Run: headless pygame with SDL's dummy video driver; simulated clock (each Clock.tick advances the game by its frame time, no real sleeping); random seed 0; keys injected as events and as key.get_pressed() state; mouse plan: one left click at the window centre at the start of phase 2, then a move to the lower-right quarter at the start of phase 3.
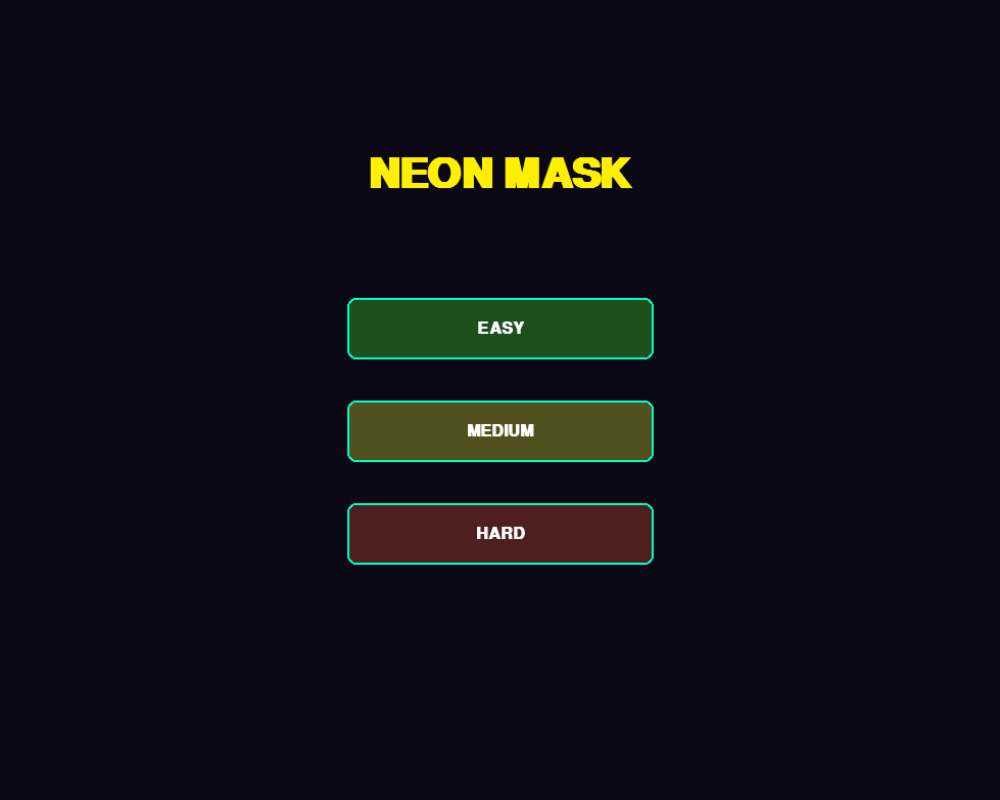
Frame 1 of 4 · flips 1–60 · no input
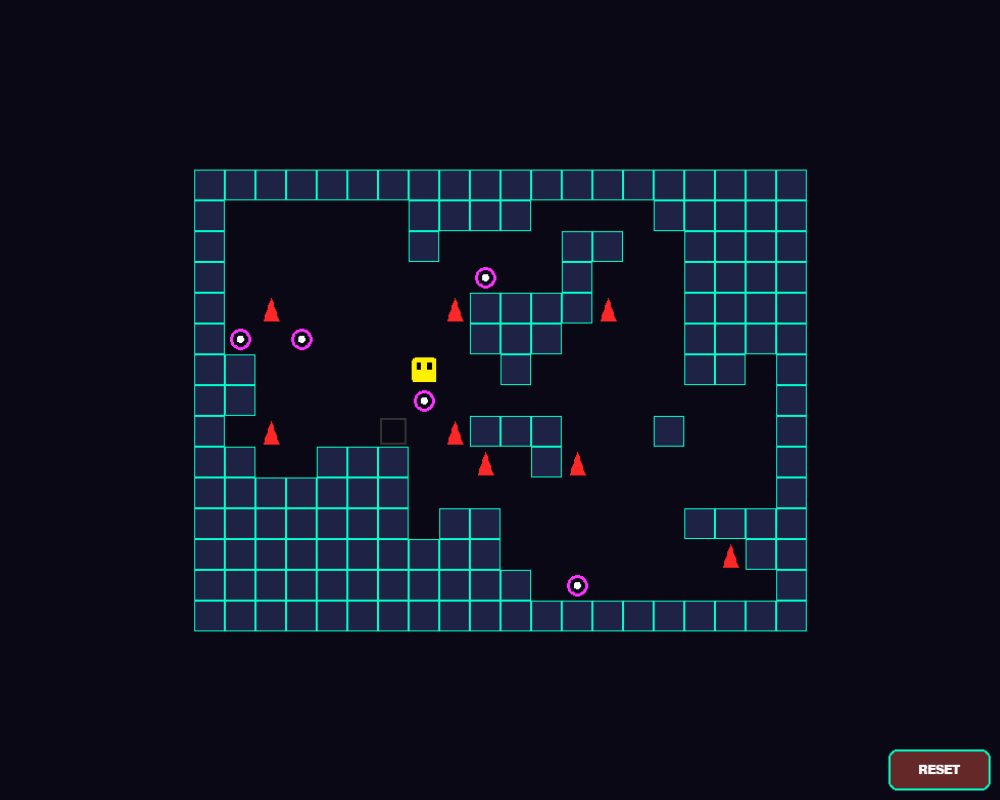
Frame 2 of 4 · flips 61–180 · clicked the window centre · tapped SPACE, RETURN · held RIGHT (→), D
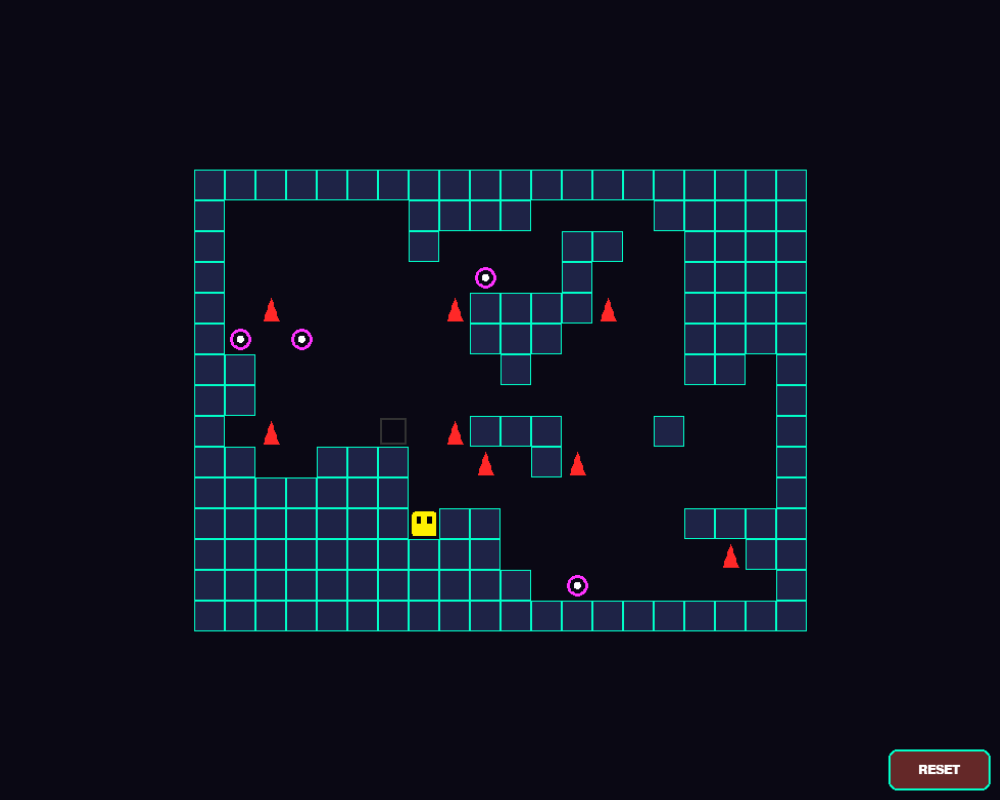
Frame 3 of 4 · flips 181–300 · moved the mouse to the lower-right quarter · held DOWN (↓), S
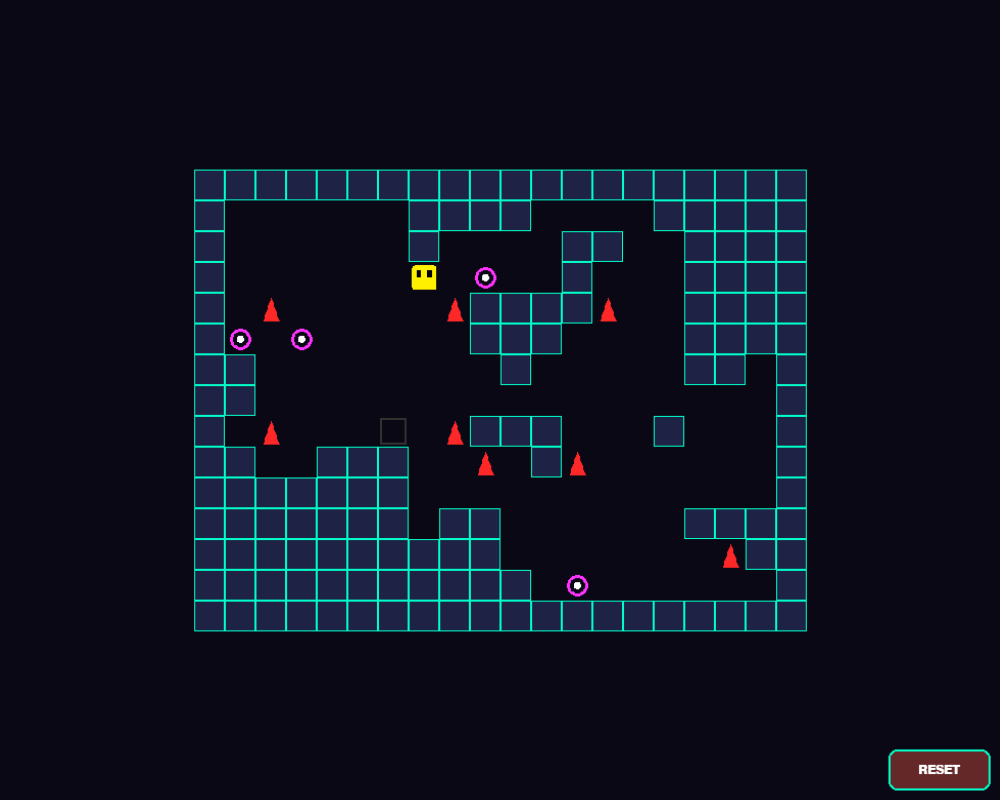
Frame 4 of 4 · flips 301–420 · held LEFT (←), A, UP (↑), W

The pygame program that drew these frames:

import pygame
import random
from collections import deque

# Initialize
pygame.init()
SCREEN_WIDTH, SCREEN_HEIGHT = 1000, 800
FPS = 60
SLIDE_SPEED = 25

# Palette
C_BG = (10, 8, 20)
C_WALL = (30, 35, 70)
C_WALL_EDGE = (0, 255, 200)
C_MASK = (255, 240, 0)
C_STAR = (255, 50, 255)
C_SPIKE = (255, 40, 40)

screen = pygame.display.set_mode((SCREEN_WIDTH, SCREEN_HEIGHT))
raw_surf = pygame.Surface((SCREEN_WIDTH, SCREEN_HEIGHT))
clock = pygame.time.Clock()
f_l = pygame.font.SysFont("monospace", 60, bold=True)
f_s = pygame.font.SysFont("monospace", 24, bold=True)
f_xs = pygame.font.SysFont("monospace", 18, bold=True)

def create_spritesheet():
    sheet = pygame.Surface((200, 40), pygame.SRCALPHA)
    pygame.draw.rect(sheet, C_MASK, (4, 4, 32, 32), border_radius=4)
    pygame.draw.rect(sheet, (0,0,0), (10, 10, 6, 10))
    pygame.draw.rect(sheet, (0,0,0), (24, 10, 6, 10))
    pygame.draw.polygon(sheet, C_SPIKE, [(50, 36), (60, 6), (70, 36)])
    pygame.draw.circle(sheet, C_STAR, (100, 20), 14, 4)
    pygame.draw.circle(sheet, (255, 255, 255), (100, 20), 5)
    return sheet

SPRITES = create_spritesheet()

# --- MOVEMENT & SOLVER ---

def get_stop_point(grid, x, y, dx, dy, w, h):
    cx, cy = x, y
    while True:
        nx, ny = cx + dx, cy + dy
        if 0 <= nx < w and 0 <= ny < h and grid[ny][nx] == 0:
            cx, cy = nx, ny
        else:
            return cx, cy

def is_solvable(grid, start, stars, goal, spikes, w, h):
    star_targets = [tuple(s) for s in stars]
    target_mask = (1 << len(stars)) - 1
    queue = deque([(start[0], start[1], 0)])
    visited = {(start[0], start[1], 0)}
    limit = 0
    while queue:
        cx, cy, mask = queue.popleft()
        limit += 1
        if limit > 3000: return False 
        if (cx, cy) == tuple(goal) and mask == target_mask: return True
        for dx, dy in [(0,1), (0,-1), (1,0), (-1,0)]:
            tx, ty, new_mask, hit_spike = cx, cy, mask, False
            while True:
                nx, ny = tx + dx, ty + dy
                if 0 <= nx < w and 0 <= ny < h and grid[ny][nx] == 0:
                    tx, ty = nx, ny
                    if (tx, ty) in spikes: hit_spike = True; break
                    if (tx, ty) in star_targets: new_mask |= (1 << star_targets.index((tx, ty)))
                else: break
            if not hit_spike and (tx, ty, new_mask) not in visited:
                visited.add((tx, ty, new_mask)); queue.append((tx, ty, new_mask))
    return False

# --- DUAL ALGORITHM GENERATOR ---
def generate_level(diff):
    sizes = {"Easy": (12, 10), "Medium": (20, 15), "Hard": (40, 30)}
    # Increased star counts for Hard
    counts = {"Easy": 3, "Medium": 5, "Hard": 12}
    W, H = sizes[diff]
    
    while True:
        pygame.event.pump()
        grid = [[1 for _ in range(W)] for _ in range(H)]
        
        if diff == "Hard":
            # Backbone Algorithm for Speed + High Star count
            curr_x, curr_y = random.randint(2, W-3), random.randint(2, H-3)
            ps, nodes = [curr_x, curr_y], []
            for _ in range(counts[diff] + 1):
                tx, ty = random.randint(1, W-2), random.randint(1, H-2)
                for x in range(min(curr_x, tx), max(curr_x, tx) + 1): grid[curr_y][x] = 0
                curr_x = tx
                for y in range(min(curr_y, ty), max(curr_y, ty) + 1): grid[y][curr_x] = 0
                curr_y = ty
                nodes.append([curr_x, curr_y])
            gl, stars = nodes.pop(), nodes[:counts[diff]]
            # Add noise for visual complexity
            for _ in range(int(W*H*0.1)): grid[random.randint(1, H-2)][random.randint(1, W-2)] = 0
        else:
            # Original Random Walk for Easy/Medium (Balanced)
            cx, cy = W//2, H//2
            for _ in range(W*H*2):
                grid[cy][cx] = 0
                d = random.choice([(0,1), (0,-1), (1,0), (-1,0)])
                cx, cy = max(1, min(W-2, cx+d[0])), max(1, min(H-2, cy+d[1]))
            ps, gl = [random.randint(1, W-2), random.randint(1, H-2)], [random.randint(1, W-2), random.randint(1, H-2)]
            if grid[ps[1]][ps[0]] != 0 or grid[gl[1]][gl[0]] != 0 or ps == gl: continue
            pot = [[c, r] for r in range(1, H-1) for c in range(1, W-1) if grid[r][c] == 0 and [c,r] not in [ps, gl]]
            if len(pot) < counts[diff]: continue
            stars = random.sample(pot, counts[diff])

        # Spike Density boost for Hard
        spikes = []
        spike_chance = 0.08 if diff == "Hard" else 0.08
        for _ in range(int(W*H*spike_chance)):
            sp = (random.randint(1, W-2), random.randint(1, H-2))
            if grid[sp[1]][sp[0]] == 0 and list(sp) not in stars + [ps, gl]: spikes.append(sp)
        
        if is_solvable(grid, ps, stars, gl, spikes, W, H): return grid, ps, gl, spikes, stars, W, H

class Button:
    def __init__(self, x, y, w, h, text, color, font_size="S"):
        self.rect = pygame.Rect(x, y, w, h)
        self.text, self.color, self.hover = text, color, False
        self.font = f_s if font_size == "S" else f_xs
    def draw(self, surf):
        c = tuple(min(255, v + 40) for v in self.color) if self.hover else self.color
        pygame.draw.rect(surf, c, self.rect, border_radius=8)
        pygame.draw.rect(surf, C_WALL_EDGE, self.rect, 2, border_radius=8)
        t = self.font.render(self.text, True, (255,255,255))
        surf.blit(t, (self.rect.centerx-t.get_width()//2, self.rect.centery-t.get_height()//2))

class NeonApp:
    def __init__(self):
        self.state = "MENU"
        self.btns = [Button(350, 300, 300, 60, "EASY", (30, 80, 30)),
                     Button(350, 400, 300, 60, "MEDIUM", (80, 80, 30)),
                     Button(350, 500, 300, 60, "HARD", (80, 30, 30))]
        self.reset_btn = Button(880, 740, 100, 40, "RESET", (100, 40, 40), "XS")
        self.diff, self.shake = "Easy", 0

    def start_level(self, diff, same=False):
        if not same:
            screen.fill(C_BG); txt = f_s.render(f"SYNCING {diff.upper()} SECTOR...", True, C_WALL_EDGE)
            screen.blit(txt, (500-txt.get_width()//2, 400)); pygame.display.flip()
            self.lvl_data = generate_level(diff)
        g, ps, gl, sp, st, w, h = self.lvl_data
        self.grid, self.p_grid, self.goal, self.spikes, self.stars = g, list(ps), gl, list(sp), list(st)
        self.w, self.h = w, h
        self.ts = 40 if diff == "Easy" else 30 if diff == "Medium" else 20
        self.off_x, self.off_y = (SCREEN_WIDTH-w*self.ts)//2, (SCREEN_HEIGHT-h*self.ts)//2
        self.pos = pygame.Vector2(ps[0]*self.ts + self.off_x, ps[1]*self.ts + self.off_y)
        self.target, self.moving, self.collected, self.total, self.state, self.diff = pygame.Vector2(self.pos), False, 0, len(st), "PLAY", diff

    def update(self):
        if self.shake > 0: self.shake *= 0.8
        if self.state == "PLAY" and self.moving:
            old_pos = pygame.Vector2(self.pos)
            vec = self.target - self.pos
            if vec.length() < SLIDE_SPEED:
                self.pos, self.moving = pygame.Vector2(self.target), False
            else:
                self.pos += vec.normalize() * SLIDE_SPEED
            
            # Sub-tile collision for star collection
            steps = int(vec.length() / 10) + 1
            for i in range(steps + 1):
                inter_pos = old_pos + (self.pos - old_pos) * (i / steps)
                gx, gy = int((inter_pos.x-self.off_x+self.ts//2)//self.ts), int((inter_pos.y-self.off_y+self.ts//2)//self.ts)
                if (gx, gy) in self.spikes: self.state, self.shake = "DEAD", 20
                for s in self.stars[:]:
                    if gx == s[0] and gy == s[1]: self.stars.remove(s); self.collected += 1; self.shake = 8
            
            if not self.moving:
                gx, gy = int((self.pos.x-self.off_x)//self.ts), int((self.pos.y-self.off_y)//self.ts)
                if gx == self.goal[0] and gy == self.goal[1] and self.collected == self.total: self.state, self.shake = "WIN", 12

    def draw(self):
        raw_surf.fill(C_BG); ox, oy = (random.uniform(-self.shake, self.shake), random.uniform(-self.shake, self.shake)) if self.shake > 1 else (0,0)
        if self.state == "MENU":
            t = f_l.render("NEON MASK", True, C_MASK); raw_surf.blit(t, (500-t.get_width()//2, 160))
            for b in self.btns: b.draw(raw_surf)
        else:
            for r in range(self.h):
                for c in range(self.w):
                    if self.grid[r][c] == 1:
                        pygame.draw.rect(raw_surf, C_WALL, (c*self.ts+self.off_x+ox, r*self.ts+self.off_y+oy, self.ts, self.ts))
                        pygame.draw.rect(raw_surf, C_WALL_EDGE, (c*self.ts+self.off_x+ox, r*self.ts+self.off_y+oy, self.ts, self.ts), 1)
            for s in self.spikes: raw_surf.blit(pygame.transform.scale(SPRITES.subsurface(40,0,40,40),(self.ts,self.ts)), (s[0]*self.ts+self.off_x+ox, s[1]*self.ts+self.off_y+oy))
            for s in self.stars: raw_surf.blit(pygame.transform.scale(SPRITES.subsurface(80,0,40,40),(self.ts,self.ts)), (s[0]*self.ts+self.off_x+ox, s[1]*self.ts+self.off_y+oy))
            g_c = C_MASK if self.collected == self.total else (50,50,50)
            pygame.draw.rect(raw_surf, g_c, (self.goal[0]*self.ts+self.off_x+ox+2, self.goal[1]*self.ts+self.off_y+oy+2, self.ts-4, self.ts-4), 2)
            if self.state != "DEAD": raw_surf.blit(pygame.transform.scale(SPRITES.subsurface(0,0,40,40),(self.ts,self.ts)), (self.pos.x+ox, self.pos.y+oy))
            if self.state in ["DEAD", "WIN"]:
                txt, col = ("CRASHED", C_SPIKE) if self.state == "DEAD" else ("CLEARED", C_WALL_EDGE)
                over = f_l.render(txt, True, col); raw_surf.blit(over, (500-over.get_width()//2, 350))
            self.reset_btn.draw(raw_surf)
        screen.blit(pygame.transform.smoothscale(raw_surf, (1020, 820)), (-10, -10)); pygame.display.flip()

app = NeonApp()
while True:
    m_pos = pygame.mouse.get_pos()
    for e in pygame.event.get():
        if e.type == pygame.QUIT: pygame.quit(); exit()
        if e.type == pygame.MOUSEBUTTONDOWN:
            if app.state == "MENU":
                for i, b in enumerate(app.btns):
                    if b.rect.collidepoint(m_pos): app.start_level(["Easy", "Medium", "Hard"][i])
            elif app.state != "MENU" and app.reset_btn.rect.collidepoint(m_pos): app.start_level(app.diff, same=True)
        if e.type == pygame.KEYDOWN:
            if e.key == pygame.K_ESCAPE: app.state = "MENU"
            if e.key == pygame.K_r and app.state != "MENU": app.start_level(app.diff, same=True)
            if app.state == "PLAY" and not app.moving:
                keys = {pygame.K_UP:(0,-1), pygame.K_DOWN:(0,1), pygame.K_LEFT:(-1,0), pygame.K_RIGHT:(1,0)}
                if e.key in keys:
                    dx, dy = keys[e.key]
                    nx, ny = get_stop_point(app.grid, app.p_grid[0], app.p_grid[1], dx, dy, app.w, app.h)
                    if [nx, ny] != app.p_grid: app.target, app.p_grid, app.moving = pygame.Vector2(nx*app.ts+app.off_x, ny*app.ts+app.off_y), [nx, ny], True
            elif (app.state == "WIN" or app.state == "DEAD") and e.key == pygame.K_SPACE: app.start_level(app.diff, same=False)
    if app.state == "MENU":
        for b in app.btns: b.hover = b.rect.collidepoint(m_pos)
    else: app.reset_btn.hover = app.reset_btn.rect.collidepoint(m_pos)
    app.update(); app.draw(); clock.tick(FPS)
